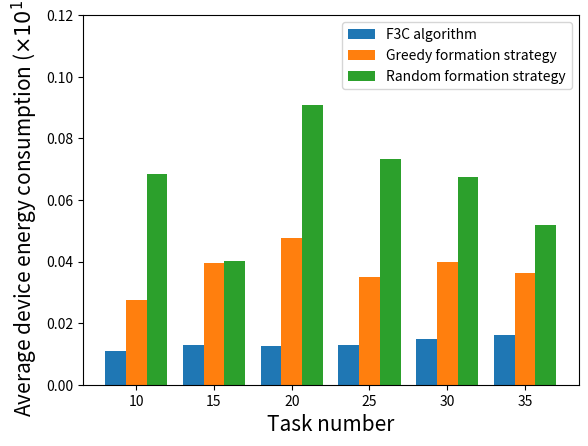

Reproduce this figure in Python.
import numpy as np
import matplotlib.pyplot as plt

task_num = ['10','15','20','25','30','35']

size = 6
x = np.arange(size)

CoalitionFormation=[0.22220858529/20,0.36179437186/28,0.48873219208/39,0.62469060543/48,0.78093006912/53,0.99579239567/62]
RandomFormation=[1.64410909784/24,1.56718681498/39,4.72102580564/52,4.69229586257/64,5.25563447718/78,4.61413868963/89]
GreedyFormation=[0.82279049794/30,1.77712308360/45,2.85080762710/60,2.63171676747/75,3.59325181244/90,3.80554915880/105]

total_width, n = 0.8, 3
width = total_width / n
x = x - (total_width - width) / size

plt.bar(x, CoalitionFormation, width=width,  label='F3C algorithm')
plt.bar(x+width, GreedyFormation, width=width, label='Greedy formation strategy',tick_label = task_num)
plt.bar(x+2*width, RandomFormation, width=width, label='Random formation strategy')

plt.ylabel(r"Average device energy consumption ($\times 10^{12}$)",fontsize=15)
plt.xlabel("Task number",fontsize=15)
plt.ylim(0,0.12)
plt.legend()
plt.show()
